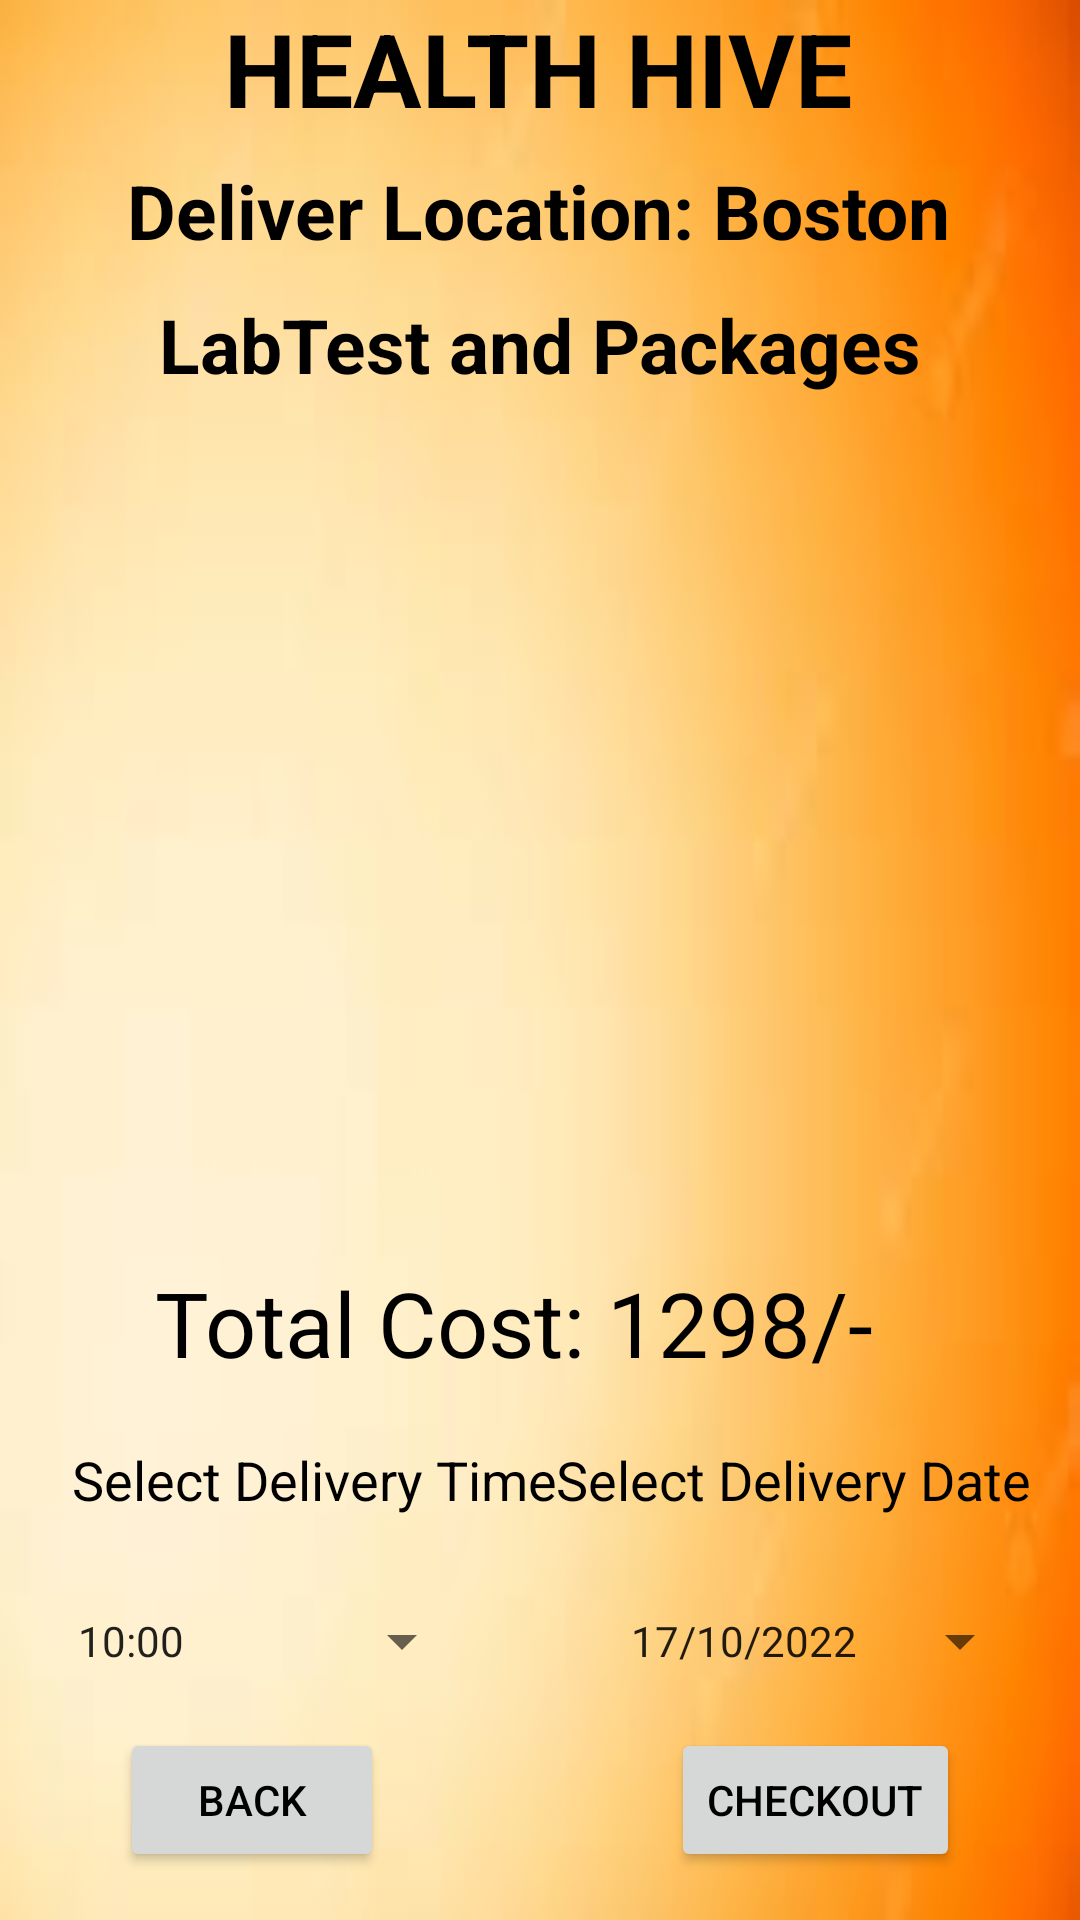

This screen was rendered from an Android layout file. Write that file and the resources it references.
<!-- AndroidManifest.xml: application theme Theme.Health_Hive -->
<!-- res/layout/activity_cart_lab.xml -->
<?xml version="1.0" encoding="utf-8"?>
<androidx.constraintlayout.widget.ConstraintLayout xmlns:android="http://schemas.android.com/apk/res/android"
    xmlns:app="http://schemas.android.com/apk/res-auto"
    xmlns:tools="http://schemas.android.com/tools"
    android:layout_width="match_parent"
    android:layout_height="match_parent"
    android:background="@drawable/main_heade"
    tools:context=".CartLabActivity">

    <TextView
        android:id="@+id/textViewTotal"
        android:layout_width="wrap_content"
        android:layout_height="wrap_content"
        android:layout_marginEnd="21dp"
        android:layout_marginBottom="20dp"
        android:text="Total Cost: 1298/-"
        android:textColor="@color/black"
        android:textSize="30sp"
        app:layout_constraintBottom_toTopOf="@+id/textViewDeliveryDate"
        app:layout_constraintEnd_toEndOf="@+id/listView" />

    <TextView
        android:id="@+id/textView_logo4"
        android:layout_width="wrap_content"
        android:layout_height="wrap_content"
        android:layout_marginBottom="112dp"
        android:text="HEALTH HIVE"
        android:textColor="@color/black"
        android:textSize="34sp"
        android:textStyle="bold"
        app:layout_constraintBottom_toTopOf="@+id/listView"
        app:layout_constraintEnd_toEndOf="parent"
        app:layout_constraintHorizontal_bias="0.495"
        app:layout_constraintStart_toStartOf="parent"
        app:layout_constraintTop_toTopOf="parent" />

    <TextView
        android:id="@+id/textView_logo6"
        android:layout_width="wrap_content"
        android:layout_height="wrap_content"
        android:layout_marginTop="8dp"
        android:text="Deliver Location: Boston"
        android:textColor="@color/black"
        android:textSize="25sp"
        android:textStyle="bold"
        app:layout_constraintEnd_toEndOf="parent"
        app:layout_constraintHorizontal_bias="0.496"
        app:layout_constraintStart_toStartOf="parent"
        app:layout_constraintTop_toBottomOf="@+id/textView_logo4" />

    <TextView
        android:id="@+id/textViewLDPackageName"
        android:layout_width="wrap_content"
        android:layout_height="wrap_content"
        android:layout_marginTop="11dp"
        android:text="LabTest and Packages"
        android:textColor="@color/black"
        android:textSize="25sp"
        android:textStyle="bold"
        app:layout_constraintBottom_toTopOf="@+id/listView"
        app:layout_constraintEnd_toEndOf="parent"
        app:layout_constraintStart_toStartOf="parent"
        app:layout_constraintTop_toBottomOf="@+id/textView_logo6"
        app:layout_constraintVertical_bias="0.0" />

    <Button
        android:id="@+id/buttonBack"
        android:layout_width="wrap_content"
        android:layout_height="wrap_content"
        android:layout_marginStart="40dp"
        android:layout_marginBottom="16dp"
        android:text="BACK"
        android:textColor="@color/black"
        app:layout_constraintBottom_toBottomOf="parent"
        app:layout_constraintStart_toStartOf="parent"
        app:layout_constraintTop_toBottomOf="@+id/listView" />

    <ListView
        android:id="@+id/listView"
        android:layout_width="0dp"
        android:layout_height="0dp"
        android:layout_marginStart="48dp"
        android:layout_marginEnd="48dp"
        android:layout_marginBottom="180dp"
        app:layout_constraintBottom_toTopOf="@+id/buttonBack"
        app:layout_constraintEnd_toEndOf="parent"
        app:layout_constraintStart_toStartOf="parent"
        app:layout_constraintTop_toBottomOf="@+id/textView_logo4" />

    <Button
        android:id="@+id/buttonTimePicker"
        style="?android:spinnerStyle"
        android:layout_width="0dp"

        android:layout_height="50dp"
        android:layout_marginStart="26dp"
        android:layout_marginEnd="28dp"
        android:layout_marginBottom="4dp"
        android:text="10:00"
        app:layout_constraintBottom_toTopOf="@+id/buttonBack"
        app:layout_constraintEnd_toEndOf="@+id/textViewDeliveryTime"
        app:layout_constraintHorizontal_bias="0.0"
        app:layout_constraintStart_toStartOf="parent" />

    <Button
        android:id="@+id/buttonDatePicker"
        style="?android:spinnerStyle"
        android:layout_width="0dp"

        android:layout_height="0dp"
        android:layout_marginStart="25dp"
        android:layout_marginEnd="16dp"
        android:text="17/10/2022"
        app:layout_constraintBottom_toBottomOf="@+id/buttonTimePicker"
        app:layout_constraintEnd_toEndOf="parent"
        app:layout_constraintStart_toStartOf="@+id/textViewDeliveryDate"
        app:layout_constraintTop_toTopOf="@+id/buttonTimePicker" />

    <Button
        android:id="@+id/buttonCheckout"
        android:layout_width="wrap_content"
        android:layout_height="wrap_content"
        android:layout_marginEnd="40dp"
        android:layout_marginBottom="16dp"
        android:text="Checkout"
        android:textColor="@color/black"
        app:layout_constraintBottom_toBottomOf="parent"
        app:layout_constraintEnd_toEndOf="parent" />

    <TextView
        android:id="@+id/textViewDeliveryDate"
        android:layout_width="wrap_content"
        android:layout_height="0dp"
        android:layout_marginEnd="16dp"
        android:text="Select Delivery Date"
        android:textColor="@color/black"
        android:textSize="18sp"
        app:layout_constraintBottom_toBottomOf="@+id/textViewDeliveryTime"
        app:layout_constraintEnd_toEndOf="parent"
        app:layout_constraintTop_toTopOf="@+id/textViewDeliveryTime" />

    <TextView
        android:id="@+id/textViewDeliveryTime"
        android:layout_width="wrap_content"
        android:layout_height="30dp"
        android:layout_marginStart="24dp"
        android:layout_marginTop="25dp"
        android:layout_marginBottom="11dp"
        android:text="Select Delivery Time"
        android:textColor="@color/black"
        android:textSize="18sp"
        app:layout_constraintBottom_toTopOf="@+id/buttonTimePicker"
        app:layout_constraintStart_toStartOf="parent"
        app:layout_constraintTop_toBottomOf="@+id/listView"
        app:layout_constraintVertical_bias="1.0" />


</androidx.constraintlayout.widget.ConstraintLayout>
<!-- resources referenced by this layout -->
<resources>
  <color name="black">#FF000000</color>
  <!-- drawable main_heade: png bitmap (drawable, 38357 bytes) -->
  <style name="Theme.Health_Hive" parent="Theme.MaterialComponents.DayNight.DarkActionBar">
          
          <item name="colorPrimary">@color/purple_500</item>
          <item name="colorPrimaryVariant">@color/purple_700</item>
          <item name="colorOnPrimary">@color/white</item>
          
          <item name="colorSecondary">@color/teal_200</item>
          <item name="colorSecondaryVariant">@color/teal_700</item>
          <item name="colorOnSecondary">@color/black</item>
          
          <item name="android:statusBarColor">?attr/colorPrimaryVariant</item>
          
      </style>
  <color name="purple_500">#FF6200EE</color>
  <color name="purple_700">#FF3700B3</color>
  <color name="white">#FFFFFFFF</color>
  <color name="teal_200">#FF03DAC5</color>
  <color name="teal_700">#FF018786</color>
</resources>
